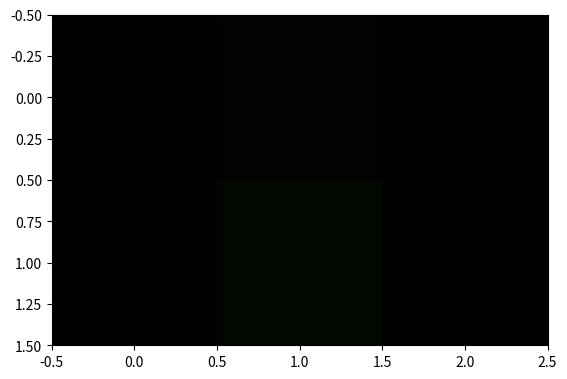

This figure's Python source:
from matplotlib import pyplot as plt
import numpy as np

oned = np.array(
    [[[0, 2, 2],
     [2, 3, 1],
     [2, 0, 0]],

     [[0, 2, 2],
     [2, 7, 1],
     [2, 0, 0]]]
    )

plt.imshow(oned)
plt.show()